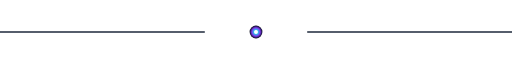
t = 0.00 s
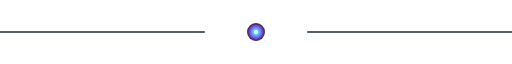
t = 0.30 s
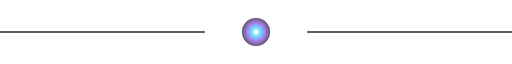
t = 0.90 s
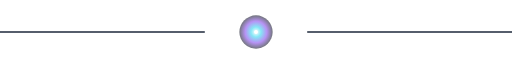
t = 1.20 s
t = 1.50 s: frame unchanged from t = 0.90 s, image omitted
t = 2.10 s: frame unchanged from t = 0.30 s, image omitted

The animated SVG that drew these frames (rendered in a browser with its animation timeline set to each time). Animation: 2 SMIL elements (animate=2); one cycle of 2.40 s, repeats indefinitely.

<svg xmlns="http://www.w3.org/2000/svg" viewBox="0 0 800 80" width="800" height="80">
  <defs>
    <radialGradient id="portal" cx="50%" cy="50%" r="50%">
      <stop offset="0%" stop-color="#ffffff"/>
      <stop offset="30%" stop-color="#22d3ee"/>
      <stop offset="65%" stop-color="#7c3aed"/>
      <stop offset="100%" stop-color="#020617"/>
    </radialGradient>
  </defs>

  <line x1="0" y1="40" x2="320" y2="40" stroke="#1e293b" stroke-width="2"/>
  <line x1="480" y1="40" x2="800" y2="40" stroke="#1e293b" stroke-width="2"/>

  <g transform="translate(400,40)">
    <circle r="10" fill="url(#portal)">
      <animate attributeName="r" values="10;26;10" dur="2.4s" repeatCount="indefinite"/>
      <animate attributeName="opacity" values="1;0.55;1" dur="2.4s" repeatCount="indefinite"/>
    </circle>
    <circle r="3" fill="#ffffff"/>
  </g>
</svg>
